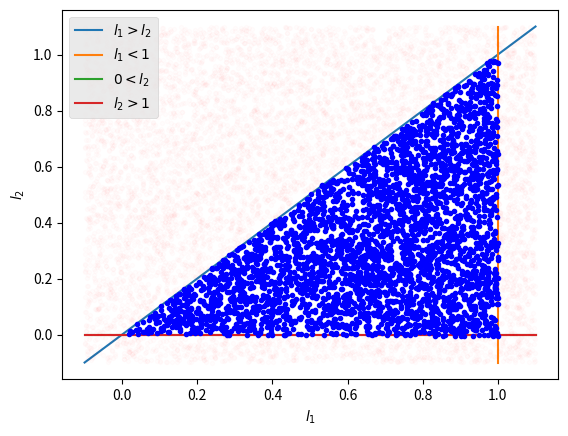

Write the Python code that produced this figure.
import sys
import numpy as np
import matplotlib.pyplot as plt

mu = np.array([1e-70,1-1e-70])#np.append(np.arange(step,1,step),1.)

def check_kipping(A,B):
        I = 1. - A*(1.-mu)-B*mu*(1.-np.log(mu))
        dI = A+B*np.log(mu)
        if len(np.where(I<=0)[0])>0:
                return False
        else:
                if len(np.where(dI<=0)[0])>0:
                        return False
                else:
                        return True

def check_espinoza(l1,l2):
        I = 1. - l1*(1.-mu)-l2*mu*np.log(mu)
        dI = l1-l2*(1.+np.log(mu))
        if len(np.where(I<=0)[0])>0: 
                return False
        else:
                if len(np.where(dI<=0)[0])>0:
                        return False
                else:
                        return True

N = 10000
lims = 0.1
c1,c2 = np.random.uniform(0-lims,1+lims,N),np.random.uniform(0-lims,lims+1,N)

final_c1 = []
final_c2 = []
for i in range(N):
        if check_espinoza(c1[i],c2[i]):
                final_c1.append(c1[i])
                final_c2.append(c2[i])

import matplotlib.pyplot as plt
plt.xlabel('$l_1$')
plt.ylabel('$l_2$')
plt.style.use('ggplot')
plt.plot([-lims,1+lims],[-lims,1+lims],'-',label='$l_1>l_2$')
#plt.plot([-lims,lims],[-lims-2,lims-2],'-',label='$l_1-2<l_2$')
plt.plot([1,1],[-lims,lims+1],'-',label='$l_1<1$')
plt.plot([-lims,lims+1],[0,0],'-',label='$0<l_2$')
plt.plot([-lims,lims+1],[0,0],'-',label='$l_2>1$')
plt.plot(c1,c2,'r.',alpha=0.01)
plt.plot(np.array(final_c1),np.array(final_c2),'b.')
plt.legend()
plt.show()


        
